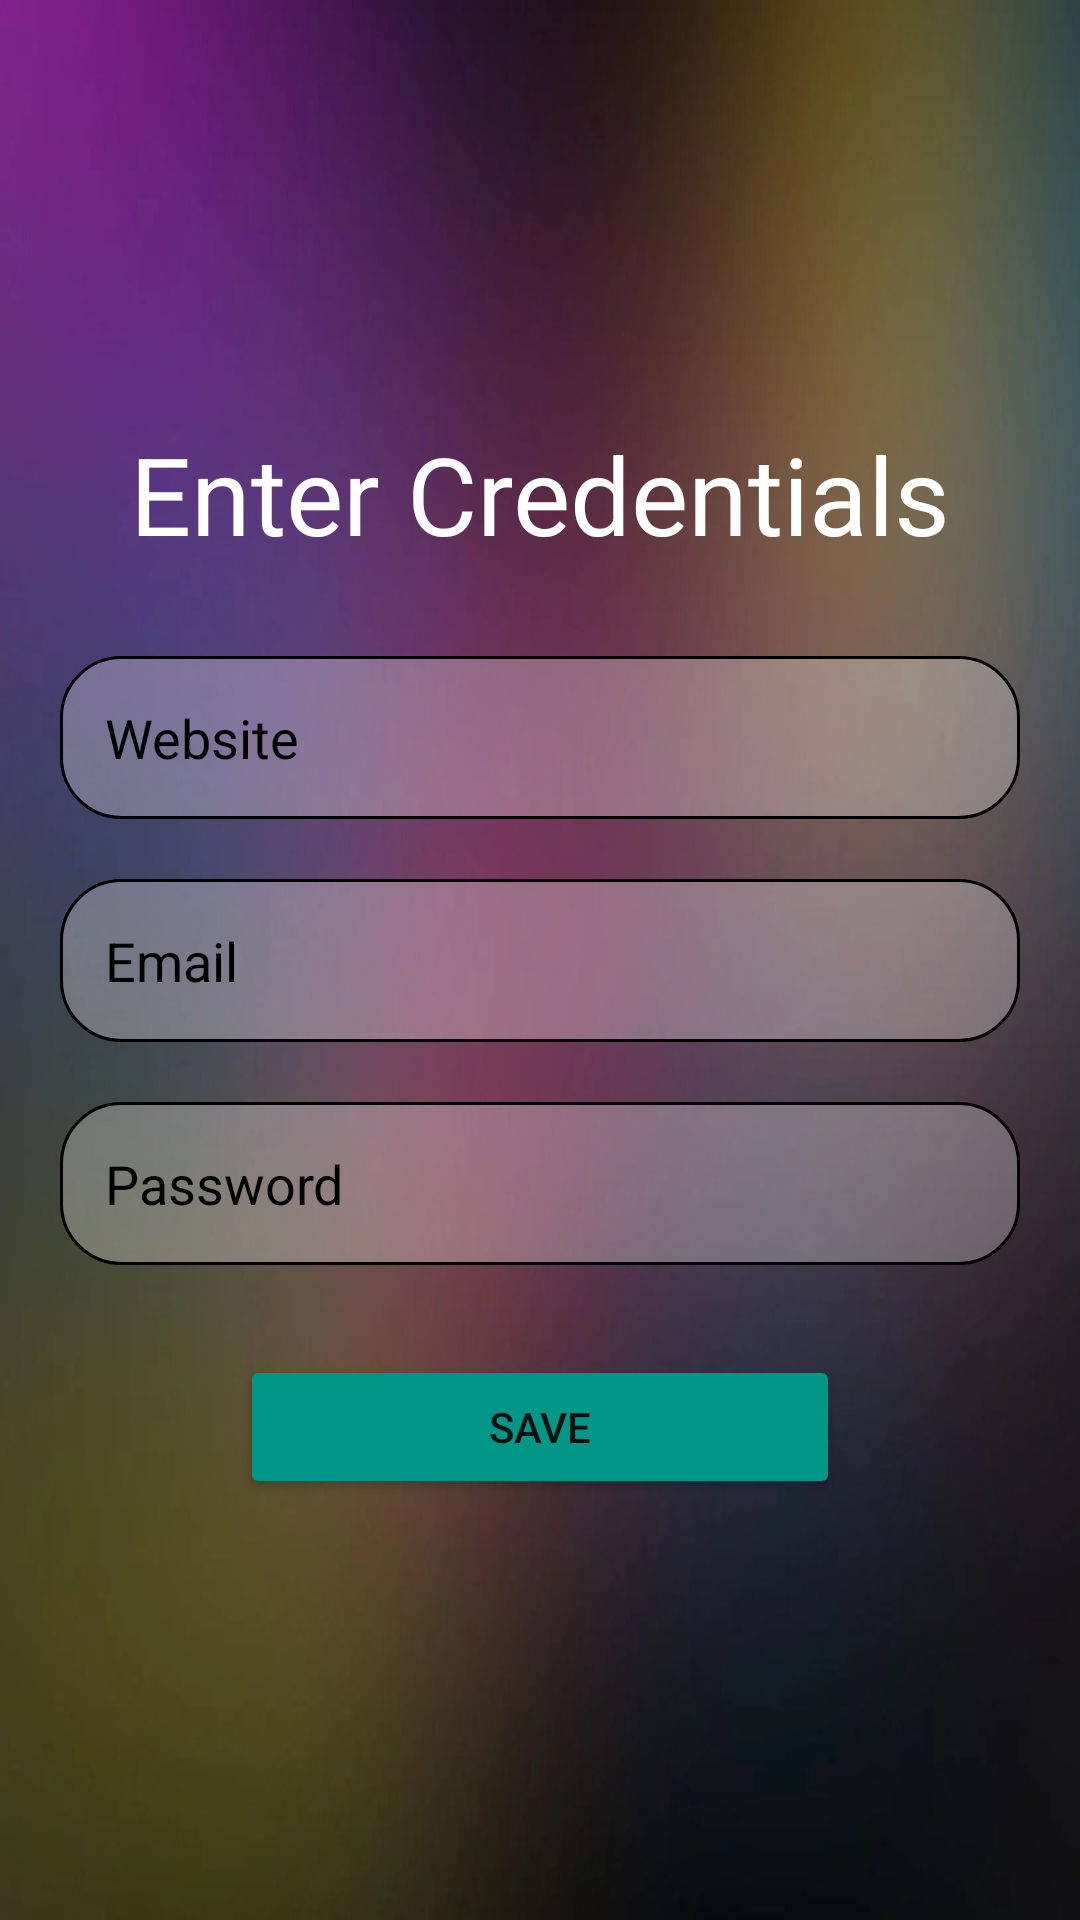

Produce the Android XML layout that renders to this screen, including the resource entries it uses.
<!-- AndroidManifest.xml: application theme Theme.mytheme -->
<!-- res/layout/activity_create_card.xml -->
<?xml version="1.0" encoding="utf-8"?>
<LinearLayout xmlns:android="http://schemas.android.com/apk/res/android"
    xmlns:app="http://schemas.android.com/apk/res-auto"
    xmlns:tools="http://schemas.android.com/tools"
    android:background="@drawable/backgnd"
    android:layout_width="match_parent"
    android:layout_height="match_parent"
    android:orientation="vertical"
    android:gravity="center"
    android:padding="20dp"
    tools:context=".CreateCard">

    <TextView
        android:layout_width="match_parent"
        android:layout_height="wrap_content"
        android:fontFamily="sans-serif"
        android:gravity="center"
        android:text="Enter Credentials"
        android:textColor="@color/white"
        android:textSize="36sp" />

    <EditText
        android:id="@+id/create_website"
        android:layout_width="match_parent"
        android:layout_height="wrap_content"
        android:hint="Website"
        android:layout_marginTop="30dp"
        android:padding="15dp"
        android:background="@drawable/custom_edittext"
        android:textColorHint="@color/black"
        android:textColor="@color/black"
        />

    <EditText
        android:id="@+id/create_email"
        android:layout_width="match_parent"
        android:layout_height="wrap_content"
        android:layout_marginTop="20dp"
        android:hint="Email"
        android:padding="15dp"
        android:background="@drawable/custom_edittext"
        android:textColorHint="@color/black"
        android:textColor="@color/black"
        />
    <EditText
        android:id="@+id/create_password"
        android:layout_width="match_parent"
        android:layout_height="wrap_content"
        android:layout_marginTop="20dp"
        android:hint="Password"
        android:padding="15dp"
        android:background="@drawable/custom_edittext"
        android:textColorHint="@color/black"
        android:textColor="@color/black"
        />

    <Button
        android:id="@+id/save_button"
        android:layout_width="200dp"
        android:layout_height="wrap_content"
        android:layout_marginTop="30dp"
        android:backgroundTint="#009688"
        android:text="Save"
        app:cornerRadius="20sp" />

</LinearLayout>
<!-- resources referenced by this layout -->
<resources>
  <color name="black">#FF000000</color>
  <color name="white">#FFFFFFFF</color>
  <!-- drawable backgnd: jpeg bitmap (drawable, 59355 bytes) -->
  <!-- drawable custom_edittext (drawable) -->
  <?xml version="1.0" encoding="utf-8"?>
  <shape android:shape="rectangle" xmlns:android="http://schemas.android.com/apk/res/android">
  
      <solid android:color="#48FBF4F4"/>
      <stroke android:color="@color/black" android:width="1dp"/>
      <corners android:radius="20dp"/>
  </shape>
  <style name="Theme.mytheme" parent="Theme.MaterialComponents.Light.NoActionBar">
          
          <item name="colorPrimary">@color/purple_500</item>
          <item name="colorPrimaryVariant">@color/purple_700</item>
          <item name="colorOnPrimary">@color/white</item>
          
          <item name="colorSecondary">@color/teal_200</item>
          <item name="colorSecondaryVariant">@color/teal_700</item>
          <item name="colorOnSecondary">@color/black</item>
          
          <item name="android:statusBarColor" tools:targetApi="l">@color/black</item>
          
  
      </style>
  <color name="purple_500">#FF6200EE</color>
  <color name="purple_700">#FF3700B3</color>
  <color name="teal_200">#FF03DAC5</color>
  <color name="teal_700">#FF018786</color>
</resources>
